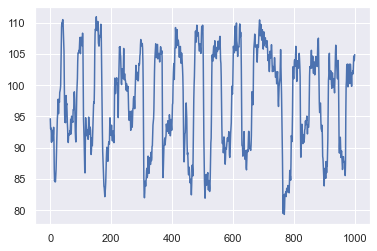

The data file committed next to this chart (first rows):
Channel              :, CH1
Frequency            :, ?
Period               :, ?
PK-PK                :, 56.64mV
Probe attenuation    :, 10X
Voltage per ADC value:, 0.122070mV
Time interval        :, 400.00000us
index, CH1_Voltage(mV)
1, 95.7
2, 95.7
3, 93.75
4, 95.7
5, 93.75
6, 93.75
7, 93.75
8, 93.75
9, 93.75
10, 95.7
11, 95.7
12, 95.7
13, 91.8
14, 95.7
15, 93.75
16, 93.75
17, 93.75
18, 95.7
19, 93.75
20, 93.75
21, 93.75
22, 93.75
23, 91.8
24, 97.66
25, 91.8
26, 95.7
27, 93.75
28, 95.7
29, 93.75
30, 91.8
31, 93.75
32, 91.8
33, 93.75
34, 93.75
35, 95.7
36, 91.8
37, 91.8
38, 91.8
39, 91.8
40, 89.84
41, 91.8
42, 91.8
43, 93.75
44, 91.8
45, 93.75
46, 91.8
47, 91.8
48, 93.75
49, 91.8
50, 95.7
51, 89.84
52, 97.66
53, 93.75
... 9,947 more rows
